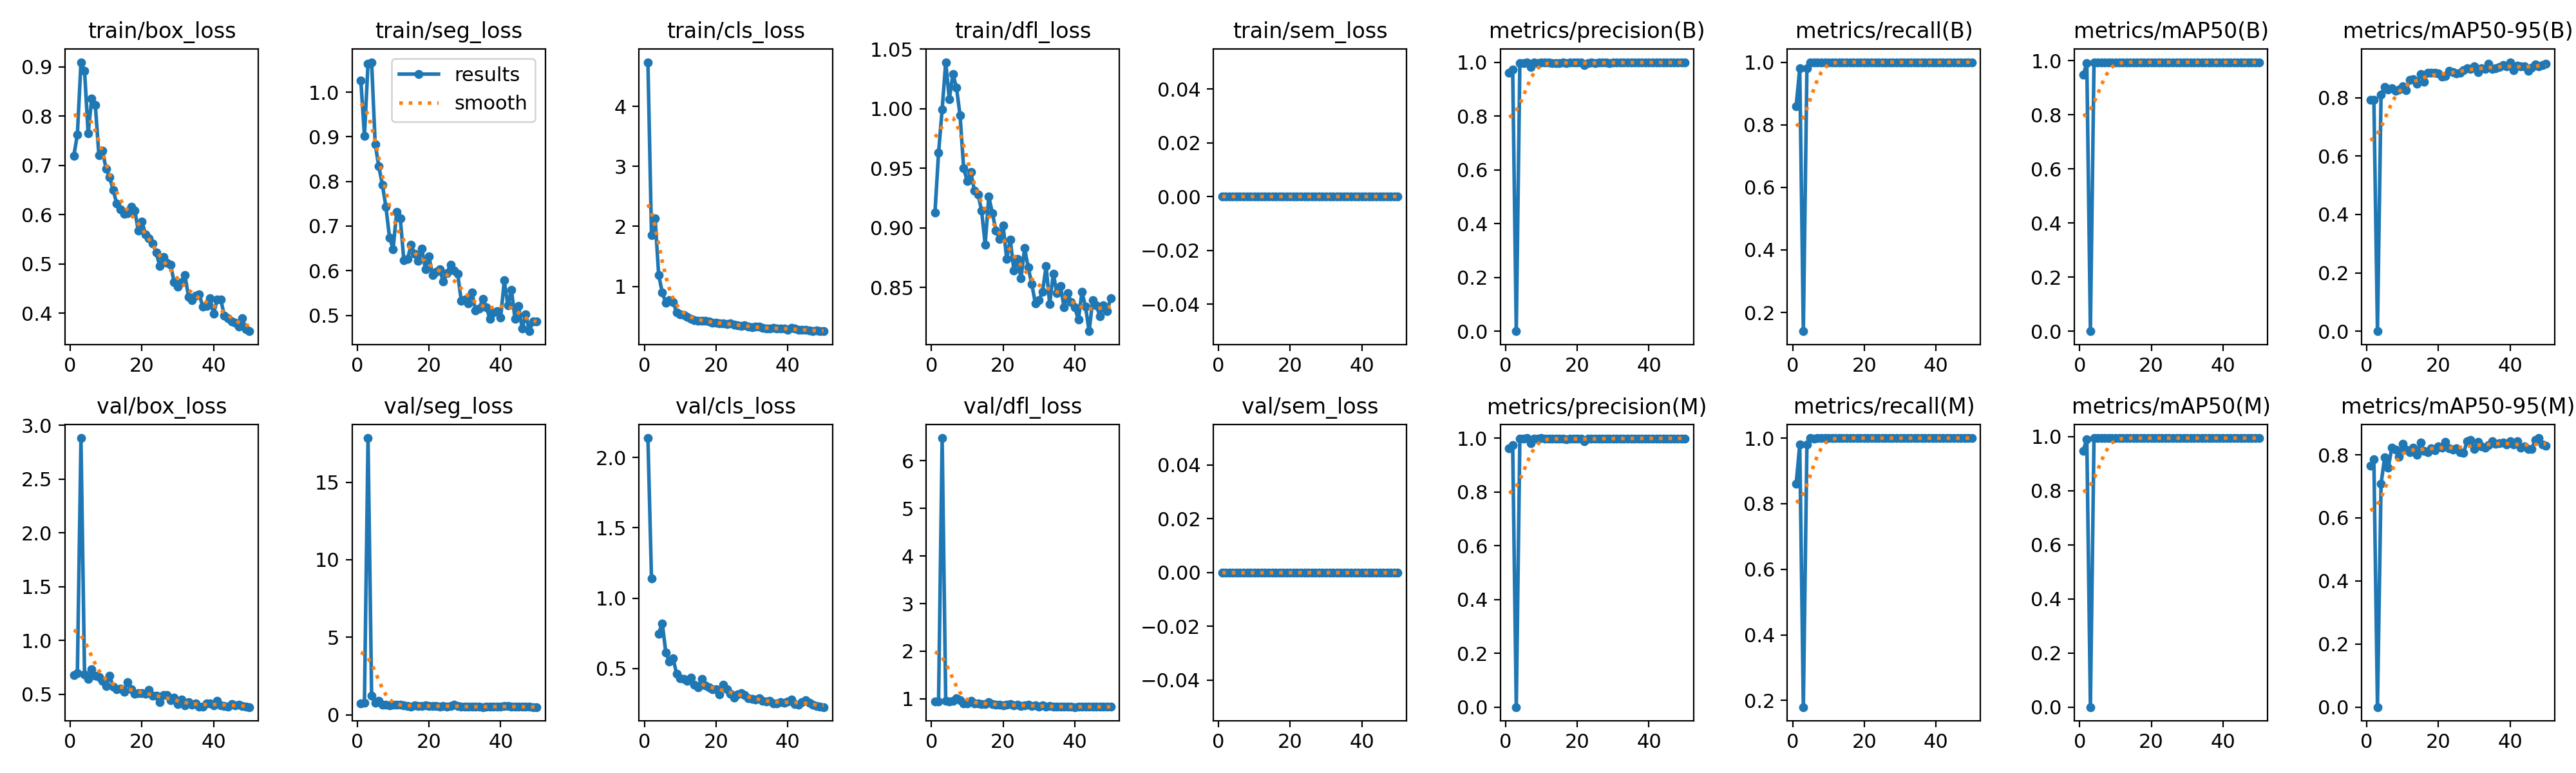

The file beside this chart, header and first rows:
epoch, time, train/box_loss, train/seg_loss, train/cls_loss, train/dfl_loss, train/sem_loss, metrics/precision(B), metrics/recall(B), metrics/mAP50(B), metrics/mAP50-95(B), metrics/precision(M), metrics/recall(M), metrics/mAP50(M), metrics/mAP50-95(M), val/box_loss, val/seg_loss, val/cls_loss, val/dfl_loss, val/sem_loss, lr/pg0, lr/pg1, lr/pg2
1, 11.83, 0.7194, 1.026, 4.737, 0.9131, 0, 0.9615, 0.86, 0.9479, 0.7917, 0.9615, 0.86, 0.9479, 0.7658, 0.6819, 0.725, 2.138, 0.9491, 0, 0.0006533, 0.0006533, 0.0006533
2, 19.37, 0.7628, 0.9018, 1.851, 0.9631, 0, 0.9735, 0.98, 0.9915, 0.7934, 0.9735, 0.98, 0.9915, 0.7851, 0.6991, 0.7754, 1.139, 0.9492, 0, 0.001294, 0.001294, 0.001294
3, 27.09, 0.9095, 1.064, 2.138, 0.9995, 0, 0.00047, 0.14, 0.00016, 3e-05, 0.0006, 0.18, 0.00024, 3e-05, 2.882, 17.84, inf, 6.475, 0, 0.001908, 0.001908, 0.001908
4, 34.64, 0.8925, 1.067, 1.19, 1.039, 0, 0.9969, 0.98, 0.9946, 0.8103, 0.9969, 0.98, 0.9946, 0.7078, 0.6868, 1.233, 0.749, 0.9589, 0, 0.001881, 0.001881, 0.001881
5, 41.97, 0.7646, 0.8839, 0.8977, 1.008, 0, 0.9975, 1, 0.995, 0.837, 0.9975, 1, 0.995, 0.7913, 0.644, 0.7698, 0.8217, 0.9425, 0, 0.001842, 0.001842, 0.001842
6, 49.31, 0.8358, 0.8338, 0.7215, 1.029, 0, 1, 0.9981, 0.995, 0.8279, 1, 0.9981, 0.995, 0.7583, 0.7312, 0.9014, 0.6135, 0.9575, 0, 0.001802, 0.001802, 0.001802
7, 56.7, 0.8231, 0.7929, 0.7669, 1.018, 0, 0.9813, 1, 0.995, 0.8333, 0.9813, 1, 0.995, 0.8219, 0.6732, 0.639, 0.5496, 1.007, 0, 0.001762, 0.001762, 0.001762
8, 64, 0.7204, 0.7426, 0.7377, 0.9944, 0, 0.9981, 1, 0.995, 0.8241, 0.9981, 1, 0.995, 0.8173, 0.6601, 0.6355, 0.5748, 0.9728, 0, 0.001723, 0.001723, 0.001723
9, 71.33, 0.7302, 0.6744, 0.5674, 0.9502, 0, 0.9973, 1, 0.995, 0.8273, 0.9973, 1, 0.995, 0.7944, 0.6263, 0.6039, 0.4631, 0.9076, 0, 0.001683, 0.001683, 0.001683
10, 78.62, 0.693, 0.6485, 0.5362, 0.9393, 0, 0.9991, 1, 0.995, 0.8387, 0.9991, 1, 0.995, 0.8357, 0.577, 0.6489, 0.4329, 0.9083, 0, 0.001644, 0.001644, 0.001644
11, 86.08, 0.6758, 0.732, 0.5213, 0.9468, 0, 0.9982, 1, 0.995, 0.8252, 0.9982, 1, 0.995, 0.8158, 0.6722, 0.6442, 0.427, 0.9584, 0, 0.001604, 0.001604, 0.001604
12, 93.5, 0.6495, 0.7168, 0.4874, 0.9313, 0, 0.9986, 1, 0.995, 0.8617, 0.9986, 1, 0.995, 0.808, 0.5713, 0.6281, 0.4144, 0.9109, 0, 0.001564, 0.001564, 0.001564
13, 100.8, 0.6223, 0.6228, 0.4575, 0.9283, 0, 0.9966, 1, 0.995, 0.8626, 0.9966, 1, 0.995, 0.8232, 0.5461, 0.5897, 0.4355, 0.9012, 0, 0.001525, 0.001525, 0.001525
14, 108.1, 0.6111, 0.6257, 0.4383, 0.9147, 0, 0.9976, 1, 0.995, 0.8474, 0.9976, 1, 0.995, 0.8003, 0.5547, 0.5652, 0.3831, 0.8943, 0, 0.001485, 0.001485, 0.001485
15, 115.4, 0.6012, 0.658, 0.4207, 0.886, 0, 0.9974, 1, 0.995, 0.881, 0.9974, 1, 0.995, 0.8384, 0.5246, 0.5294, 0.3689, 0.8963, 0, 0.001446, 0.001446, 0.001446
16, 122.8, 0.6035, 0.6376, 0.4279, 0.9264, 0, 0.9982, 1, 0.995, 0.8539, 0.9982, 1, 0.995, 0.8126, 0.6159, 0.592, 0.4255, 0.9324, 0, 0.001406, 0.001406, 0.001406
17, 130, 0.6167, 0.6225, 0.4238, 0.9126, 0, 0.9963, 1, 0.995, 0.8856, 0.9963, 1, 0.995, 0.8088, 0.5489, 0.575, 0.3807, 0.8938, 0, 0.001366, 0.001366, 0.001366
18, 137.5, 0.6086, 0.6489, 0.4125, 0.8978, 0, 0.9978, 1, 0.995, 0.8844, 0.9978, 1, 0.995, 0.8206, 0.5082, 0.5478, 0.3684, 0.8752, 0, 0.001327, 0.001327, 0.001327
19, 144.8, 0.5674, 0.6038, 0.3945, 0.8909, 0, 0.9986, 1, 0.995, 0.8854, 0.9986, 1, 0.995, 0.8154, 0.5098, 0.6185, 0.3542, 0.871, 0, 0.001287, 0.001287, 0.001287
20, 152.1, 0.5864, 0.6321, 0.3943, 0.9022, 0, 0.9987, 1, 0.995, 0.8823, 0.9987, 1, 0.995, 0.8259, 0.5098, 0.5749, 0.3528, 0.8697, 0, 0.001248, 0.001248, 0.001248
21, 159.5, 0.5604, 0.5902, 0.3847, 0.8743, 0, 0.9986, 1, 0.995, 0.8725, 0.9986, 1, 0.995, 0.823, 0.5077, 0.5536, 0.3185, 0.8766, 0, 0.001208, 0.001208, 0.001208
22, 167, 0.5515, 0.5974, 0.3857, 0.8902, 0, 0.9885, 1, 0.995, 0.8737, 0.9885, 1, 0.995, 0.8415, 0.5389, 0.5633, 0.3858, 0.8881, 0, 0.001168, 0.001168, 0.001168
23, 174.4, 0.5411, 0.6028, 0.3674, 0.8645, 0, 0.9969, 1, 0.995, 0.8928, 0.9969, 1, 0.995, 0.8207, 0.4878, 0.529, 0.3538, 0.862, 0, 0.001129, 0.001129, 0.001129
24, 181.7, 0.523, 0.5753, 0.3793, 0.8737, 0, 0.9984, 1, 0.995, 0.8867, 0.9984, 1, 0.995, 0.8163, 0.4893, 0.5553, 0.3226, 0.8728, 0, 0.001089, 0.001089, 0.001089
25, 189.2, 0.4955, 0.5948, 0.3567, 0.8578, 0, 0.9975, 1, 0.995, 0.8836, 0.9975, 1, 0.995, 0.8211, 0.4261, 0.5248, 0.2933, 0.8492, 0, 0.00105, 0.00105, 0.00105
26, 197.2, 0.5135, 0.613, 0.3544, 0.883, 0, 0.9984, 1, 0.995, 0.8862, 0.9984, 1, 0.995, 0.8093, 0.4957, 0.5718, 0.3185, 0.8653, 0, 0.00101, 0.00101, 0.00101
27, 205.1, 0.5025, 0.5999, 0.3434, 0.8669, 0, 0.9982, 1, 0.995, 0.8943, 0.9982, 1, 0.995, 0.8061, 0.4947, 0.6373, 0.3254, 0.8715, 0, 0.0009704, 0.0009704, 0.0009704
28, 213, 0.4982, 0.593, 0.3492, 0.8529, 0, 0.9982, 1, 0.995, 0.8998, 0.9982, 1, 0.995, 0.8424, 0.4445, 0.5509, 0.3116, 0.8503, 0, 0.0009308, 0.0009308, 0.0009308
29, 221.2, 0.463, 0.5332, 0.3325, 0.8367, 0, 0.9977, 1, 0.995, 0.8985, 0.9977, 1, 0.995, 0.8462, 0.4671, 0.5423, 0.2906, 0.8684, 0, 0.0008912, 0.0008912, 0.0008912
30, 229.2, 0.454, 0.5349, 0.3135, 0.8391, 0, 0.9982, 1, 0.995, 0.9072, 0.9982, 1, 0.995, 0.8188, 0.4129, 0.5318, 0.2861, 0.8373, 0, 0.0008516, 0.0008516, 0.0008516
31, 237, 0.4636, 0.527, 0.3257, 0.8467, 0, 0.9984, 1, 0.995, 0.8873, 0.9984, 1, 0.995, 0.8401, 0.4503, 0.508, 0.2793, 0.8618, 0, 0.000812, 0.000812, 0.000812
32, 245, 0.4777, 0.5515, 0.3244, 0.8679, 0, 0.9982, 1, 0.995, 0.9018, 0.9982, 1, 0.995, 0.8275, 0.4005, 0.5037, 0.2909, 0.8359, 0, 0.0007724, 0.0007724, 0.0007724
33, 253.1, 0.4335, 0.5106, 0.3025, 0.8361, 0, 0.9985, 1, 0.995, 0.8978, 0.9985, 1, 0.995, 0.8231, 0.427, 0.5148, 0.2693, 0.856, 0, 0.0007328, 0.0007328, 0.0007328
34, 261, 0.4269, 0.515, 0.2947, 0.8617, 0, 0.9988, 1, 0.995, 0.9172, 0.9988, 1, 0.995, 0.8301, 0.4024, 0.5039, 0.2655, 0.8341, 0, 0.0006932, 0.0006932, 0.0006932
35, 269.1, 0.436, 0.5368, 0.3018, 0.8456, 0, 0.9989, 1, 0.995, 0.8988, 0.9989, 1, 0.995, 0.8427, 0.4132, 0.4969, 0.2706, 0.8427, 0, 0.0006536, 0.0006536, 0.0006536
36, 277.3, 0.4383, 0.5181, 0.3036, 0.8513, 0, 0.9989, 1, 0.995, 0.9009, 0.9989, 1, 0.995, 0.8353, 0.3855, 0.5183, 0.2511, 0.8317, 0, 0.000614, 0.000614, 0.000614
37, 285.3, 0.413, 0.4918, 0.2964, 0.8337, 0, 0.9989, 1, 0.995, 0.9047, 0.9989, 1, 0.995, 0.8371, 0.3853, 0.5391, 0.2535, 0.8315, 0, 0.0005744, 0.0005744, 0.0005744
38, 293.1, 0.4147, 0.5069, 0.293, 0.8453, 0, 0.9989, 1, 0.995, 0.9122, 0.9989, 1, 0.995, 0.8392, 0.4184, 0.5069, 0.2594, 0.8425, 0, 0.0005348, 0.0005348, 0.0005348
39, 300.9, 0.43, 0.51, 0.3004, 0.8378, 0, 0.9989, 1, 0.995, 0.9065, 0.9989, 1, 0.995, 0.8333, 0.4188, 0.5347, 0.2553, 0.8357, 0, 0.0004952, 0.0004952, 0.0004952
40, 308.8, 0.3992, 0.4951, 0.2798, 0.8333, 0, 0.9989, 1, 0.995, 0.9216, 0.9989, 1, 0.995, 0.8434, 0.3976, 0.5257, 0.2647, 0.8279, 0, 0.0004556, 0.0004556, 0.0004556
41, 316.9, 0.4283, 0.578, 0.3079, 0.823, 0, 0.9988, 1, 0.995, 0.894, 0.9988, 1, 0.995, 0.8327, 0.4406, 0.5728, 0.2817, 0.8413, 0, 0.000416, 0.000416, 0.000416
42, 324.7, 0.4279, 0.5218, 0.2947, 0.8463, 0, 0.9988, 1, 0.995, 0.9104, 0.9988, 1, 0.995, 0.8428, 0.3978, 0.5617, 0.248, 0.8319, 0, 0.0003764, 0.0003764, 0.0003764
43, 333.1, 0.3948, 0.5574, 0.2782, 0.8337, 0, 0.9988, 1, 0.995, 0.9062, 0.9988, 1, 0.995, 0.8217, 0.3913, 0.5147, 0.2455, 0.8314, 0, 0.0003368, 0.0003368, 0.0003368
44, 341.2, 0.3897, 0.4917, 0.2793, 0.8134, 0, 0.9988, 1, 0.995, 0.9084, 0.9988, 1, 0.995, 0.8268, 0.3851, 0.5297, 0.2605, 0.8363, 0, 0.0002972, 0.0002972, 0.0002972
45, 349.1, 0.3836, 0.5204, 0.27, 0.8395, 0, 0.9989, 1, 0.995, 0.8912, 0.9989, 1, 0.995, 0.8183, 0.4086, 0.5186, 0.2757, 0.8366, 0, 0.0002576, 0.0002576, 0.0002576
46, 357.2, 0.3814, 0.4704, 0.2664, 0.835, 0, 0.9989, 1, 0.995, 0.902, 0.9989, 1, 0.995, 0.8191, 0.4008, 0.5208, 0.2581, 0.8343, 0, 0.000218, 0.000218, 0.000218
47, 365.5, 0.3733, 0.5024, 0.2568, 0.826, 0, 0.9988, 1, 0.995, 0.9141, 0.9988, 1, 0.995, 0.8468, 0.4011, 0.5226, 0.2426, 0.8394, 0, 0.0001784, 0.0001784, 0.0001784
48, 373.4, 0.3897, 0.4644, 0.2616, 0.8353, 0, 0.9989, 1, 0.995, 0.9079, 0.9989, 1, 0.995, 0.8532, 0.3919, 0.5055, 0.2359, 0.834, 0, 0.0001388, 0.0001388, 0.0001388
49, 381.2, 0.3681, 0.4869, 0.2519, 0.8302, 0, 0.9989, 1, 0.995, 0.9128, 0.9989, 1, 0.995, 0.8324, 0.3861, 0.496, 0.2296, 0.8309, 0, 9.92e-05, 9.92e-05, 9.92e-05
50, 389.1, 0.3636, 0.4861, 0.2544, 0.8408, 0, 0.9989, 1, 0.995, 0.9157, 0.9989, 1, 0.995, 0.829, 0.3819, 0.5, 0.2264, 0.8305, 0, 5.96e-05, 5.96e-05, 5.96e-05
